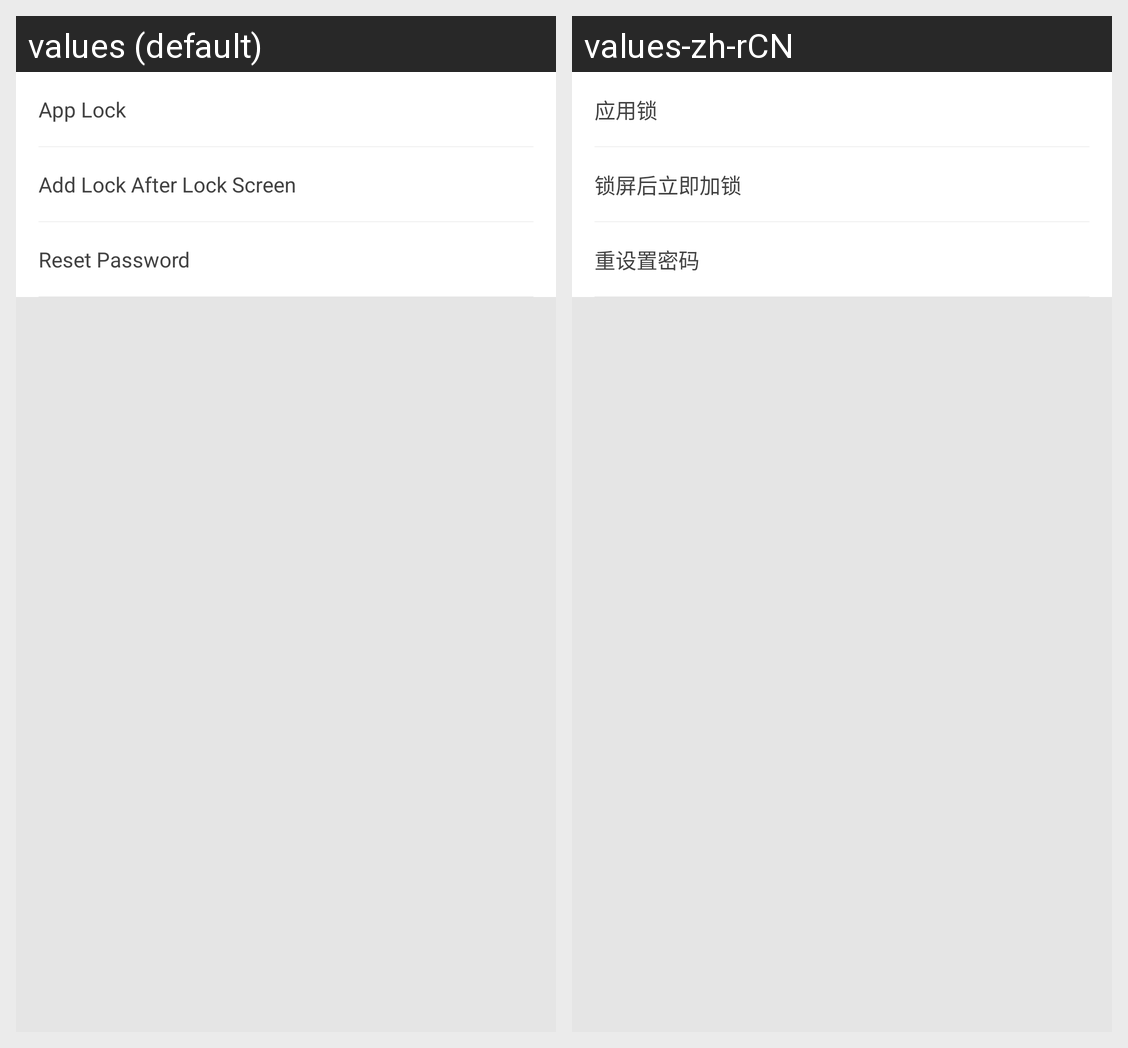

The same Android screen rendered under two of its app's locales, left to right. List the strings drawn on it with the default value and each locale's translation.
Android screen res/layout/settinglock_fragment.xml rendered under 2 locales, left to right: values (default), values-zh-rCN. Device: Nexus 5 (rendered at 1080×1920; each locale shown at half size, 540×960, under a caption strip naming it); theme AppTheme.
Strings drawn on this screen, with the default value and each locale's value (text and hints the layout hard-codes, and strings that could not be matched under every locale, appear in the picture but are not listed):

setting_lock_applock_state_title
  values: App Lock
  values-zh-rCN: 应用锁

setting_lock_lockscreen
  values: Add Lock After Lock Screen
  values-zh-rCN: 锁屏后立即加锁

setting_lock_reset_password
  values: Reset Password
  values-zh-rCN: 重设置密码
